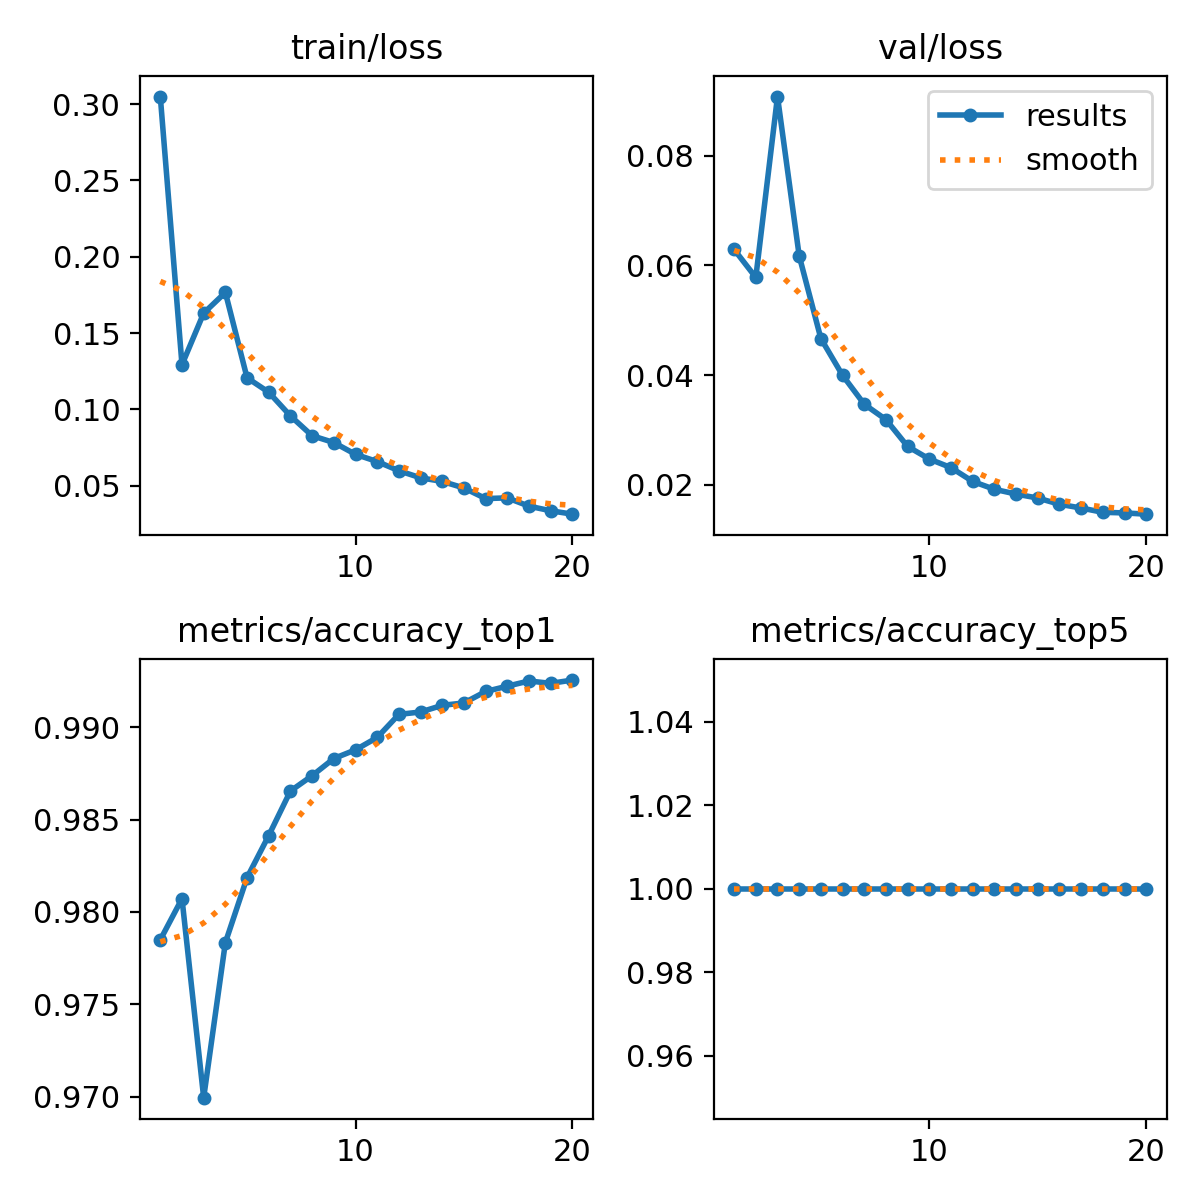

Data behind this chart, as committed beside it:
epoch, time, train/loss, metrics/accuracy_top1, metrics/accuracy_top5, val/loss, lr/pg0, lr/pg1, lr/pg2
1, 1686, 0.305, 0.9785, 1, 0.06292, 0.003332, 0.003332, 0.003332
2, 3343, 0.1293, 0.9807, 1, 0.05781, 0.006335, 0.006335, 0.006335
3, 5041, 0.1631, 0.9699, 1, 0.09082, 0.009009, 0.009009, 0.009009
4, 6832, 0.1766, 0.9783, 1, 0.06176, 0.008515, 0.008515, 0.008515
5, 8660, 0.1207, 0.9819, 1, 0.04666, 0.00802, 0.00802, 0.00802
6, 10397, 0.1112, 0.9841, 1, 0.03995, 0.007525, 0.007525, 0.007525
7, 12134, 0.09573, 0.9866, 1, 0.03467, 0.00703, 0.00703, 0.00703
8, 13860, 0.08275, 0.9874, 1, 0.03187, 0.006535, 0.006535, 0.006535
9, 15603, 0.07829, 0.9883, 1, 0.02697, 0.00604, 0.00604, 0.00604
10, 17361, 0.07057, 0.9888, 1, 0.02467, 0.005545, 0.005545, 0.005545
11, 19113, 0.06581, 0.9895, 1, 0.0231, 0.00505, 0.00505, 0.00505
12, 20861, 0.05982, 0.9907, 1, 0.02058, 0.004555, 0.004555, 0.004555
13, 22601, 0.05518, 0.9908, 1, 0.01915, 0.00406, 0.00406, 0.00406
14, 24355, 0.05281, 0.9912, 1, 0.01828, 0.003565, 0.003565, 0.003565
15, 26134, 0.04851, 0.9913, 1, 0.01755, 0.00307, 0.00307, 0.00307
16, 27921, 0.04158, 0.9919, 1, 0.01642, 0.002575, 0.002575, 0.002575
17, 29757, 0.04204, 0.9922, 1, 0.01573, 0.00208, 0.00208, 0.00208
18, 31552, 0.03659, 0.9925, 1, 0.01495, 0.001585, 0.001585, 0.001585
19, 33350, 0.03359, 0.9924, 1, 0.01484, 0.00109, 0.00109, 0.00109
20, 35176, 0.03136, 0.9926, 1, 0.01461, 0.000595, 0.000595, 0.000595
